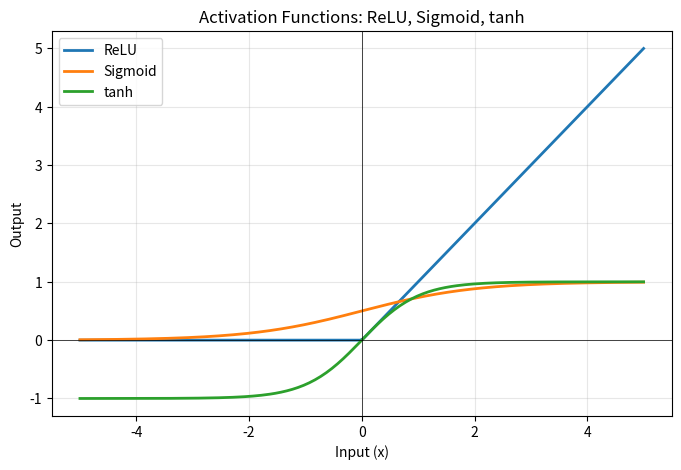

This chart was generated by the following Python code:
"""
Implement ReLU, sigmoid, tanh from scratch
==========================================
Plot all three activation functions on the same graph for input range -5 to 5.
Verify their output ranges.
"""

import numpy as np
import matplotlib.pyplot as plt


def relu(x):
    """ReLU: f(x) = max(0, x). Range: [0, inf)."""
    return np.maximum(0, x)


def sigmoid(x):
    """Sigmoid: f(x) = 1 / (1 + e^-x). Range: (0, 1)."""
    # Clip to avoid overflow warnings for large negative values
    x = np.clip(x, -500, 500)
    return 1 / (1 + np.exp(-x))


def tanh(x):
    """tanh: f(x) = (e^x - e^-x) / (e^x + e^-x). Range: (-1, 1)."""
    return np.tanh(x)


if __name__ == "__main__":
    # Input range -5 to 5
    x = np.linspace(-5, 5, 200)

    # Compute activations
    y_relu = relu(x)
    y_sigmoid = sigmoid(x)
    y_tanh = tanh(x)

    # Plot all three on the same graph
    plt.figure(figsize=(8, 5))
    plt.plot(x, y_relu, label="ReLU", linewidth=2)
    plt.plot(x, y_sigmoid, label="Sigmoid", linewidth=2)
    plt.plot(x, y_tanh, label="tanh", linewidth=2)
    plt.title("Activation Functions: ReLU, Sigmoid, tanh")
    plt.xlabel("Input (x)")
    plt.ylabel("Output")
    plt.axhline(0, color="black", linewidth=0.5)
    plt.axvline(0, color="black", linewidth=0.5)
    plt.legend()
    plt.grid(True, alpha=0.3)
    plt.savefig("activation_functions.png", dpi=100, bbox_inches="tight")
    plt.show()
    print("Plot saved to activation_functions.png")

    # Verify ranges
    print("\n--- Range Verification ---")
    print(f"ReLU range:    [{y_relu.min():.4f}, {y_relu.max():.4f}]  (expected [0, 5])")
    print(f"Sigmoid range: [{y_sigmoid.min():.4f}, {y_sigmoid.max():.4f}]  (expected (0, 1))")
    print(f"tanh range:    [{y_tanh.min():.4f}, {y_tanh.max():.4f}]  (expected (-1, 1))")

    # Spot checks
    print("\n--- Spot Checks ---")
    print(f"relu(-2) = {relu(-2.0)}  (expected 0)")
    print(f"relu(3)  = {relu(3.0)}  (expected 3)")
    print(f"sigmoid(0) = {sigmoid(0.0):.4f}  (expected 0.5)")
    print(f"tanh(0) = {tanh(0.0):.4f}  (expected 0)")
